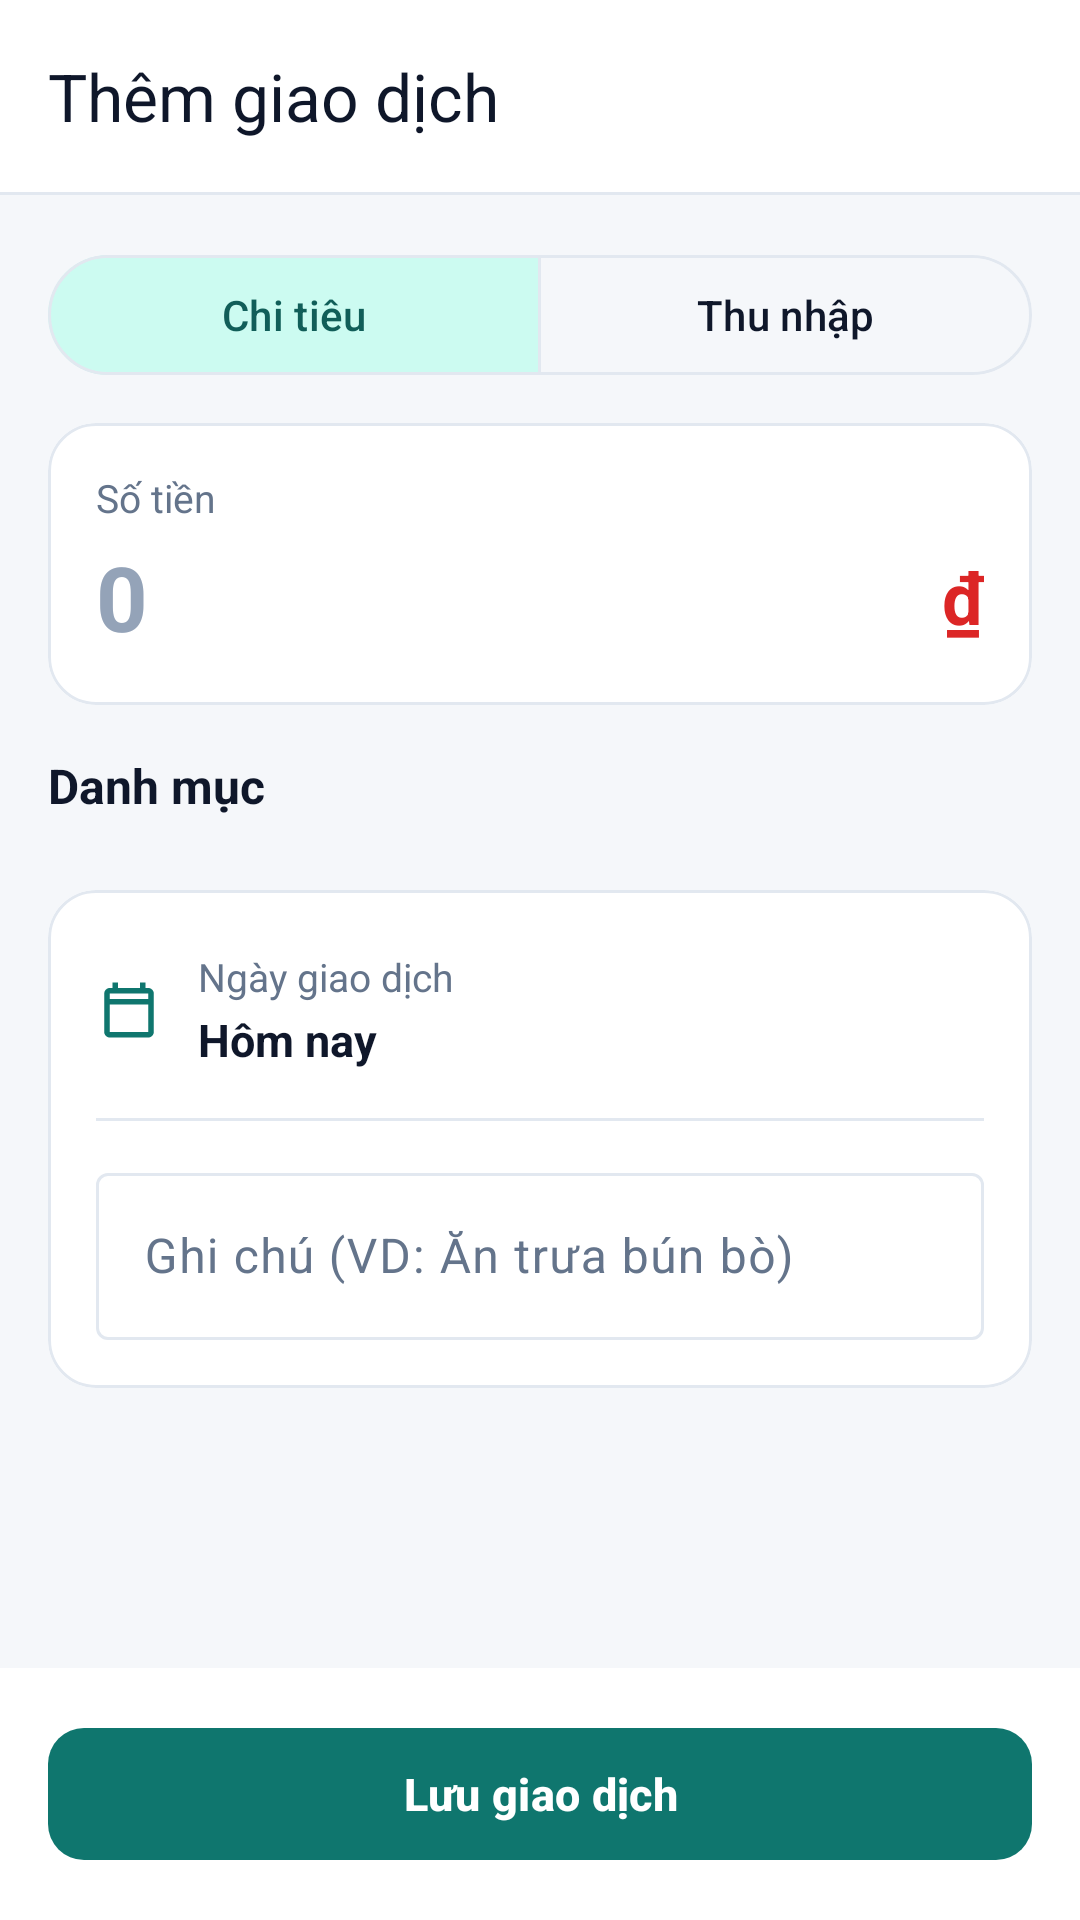

Layout XML and referenced resources for this Android screen:
<!-- AndroidManifest.xml: application theme Theme.ExpenseManager -->
<!-- res/layout/activity_add_edit_transaction.xml -->
<?xml version="1.0" encoding="utf-8"?>
<LinearLayout xmlns:android="http://schemas.android.com/apk/res/android"
    xmlns:app="http://schemas.android.com/apk/res-auto"
    android:layout_width="match_parent"
    android:layout_height="match_parent"
    android:background="@color/background"
    android:orientation="vertical">

    <com.google.android.material.appbar.MaterialToolbar
        android:id="@+id/toolbar"
        android:layout_width="match_parent"
        android:layout_height="?attr/actionBarSize"
        android:background="@color/surface"
        app:navigationIcon="@drawable/ic_back"
        app:navigationIconTint="@color/text_primary"
        app:title="Thêm giao dịch"
        app:titleTextColor="@color/text_primary" />

    <View
        android:layout_width="match_parent"
        android:layout_height="1dp"
        android:background="@color/outline" />

    <androidx.core.widget.NestedScrollView
        android:layout_width="match_parent"
        android:layout_height="0dp"
        android:layout_weight="1"
        android:clipToPadding="false"
        android:padding="16dp">

        <LinearLayout
            android:layout_width="match_parent"
            android:layout_height="wrap_content"
            android:orientation="vertical">

            
            <com.google.android.material.button.MaterialButtonToggleGroup
                android:id="@+id/toggle_type"
                android:layout_width="match_parent"
                android:layout_height="wrap_content"
                app:checkedButton="@id/btn_expense"
                app:selectionRequired="true"
                app:singleSelection="true">

                <com.google.android.material.button.MaterialButton
                    android:id="@+id/btn_expense"
                    style="@style/Widget.Material3.Button.OutlinedButton"
                    android:layout_width="0dp"
                    android:layout_height="wrap_content"
                    android:layout_weight="1"
                    android:text="Chi tiêu" />

                <com.google.android.material.button.MaterialButton
                    android:id="@+id/btn_income"
                    style="@style/Widget.Material3.Button.OutlinedButton"
                    android:layout_width="0dp"
                    android:layout_height="wrap_content"
                    android:layout_weight="1"
                    android:text="Thu nhập" />
            </com.google.android.material.button.MaterialButtonToggleGroup>

            
            <com.google.android.material.card.MaterialCardView
                android:layout_width="match_parent"
                android:layout_height="wrap_content"
                android:layout_marginTop="12dp">

                <LinearLayout
                    android:layout_width="match_parent"
                    android:layout_height="wrap_content"
                    android:orientation="vertical"
                    android:padding="16dp">

                    <TextView
                        android:layout_width="wrap_content"
                        android:layout_height="wrap_content"
                        android:text="Số tiền"
                        style="@style/Text.Caption" />

                    <LinearLayout
                        android:layout_width="match_parent"
                        android:layout_height="wrap_content"
                        android:layout_marginTop="4dp"
                        android:gravity="center_vertical"
                        android:orientation="horizontal">

                        <EditText
                            android:id="@+id/et_amount"
                            android:layout_width="0dp"
                            android:layout_height="wrap_content"
                            android:layout_weight="1"
                            android:background="@null"
                            android:fontFeatureSettings="tnum"
                            android:hint="0"
                            android:inputType="number"
                            android:maxLines="1"
                            android:textColor="@color/expense"
                            android:textColorHint="@color/text_faint"
                            android:textSize="30sp"
                            android:textStyle="bold" />

                        <TextView
                            android:id="@+id/tv_currency"
                            android:layout_width="wrap_content"
                            android:layout_height="wrap_content"
                            android:layout_marginStart="8dp"
                            android:text="₫"
                            android:textColor="@color/expense"
                            android:textSize="24sp"
                            android:textStyle="bold" />
                    </LinearLayout>
                </LinearLayout>
            </com.google.android.material.card.MaterialCardView>

            
            <LinearLayout
                android:layout_width="match_parent"
                android:layout_height="wrap_content"
                android:layout_marginTop="16dp"
                android:gravity="center_vertical"
                android:orientation="horizontal">

                <TextView
                    android:layout_width="0dp"
                    android:layout_height="wrap_content"
                    android:layout_weight="1"
                    android:text="Danh mục"
                    style="@style/Text.Section" />

                <TextView
                    android:id="@+id/tv_category_error"
                    android:layout_width="wrap_content"
                    android:layout_height="wrap_content"
                    android:text="Vui lòng chọn danh mục"
                    android:textColor="@color/expense"
                    android:textSize="12sp"
                    android:visibility="gone" />
            </LinearLayout>

            <androidx.recyclerview.widget.RecyclerView
                android:id="@+id/rv_categories"
                android:layout_width="match_parent"
                android:layout_height="wrap_content"
                android:layout_marginTop="8dp" />

            
            <com.google.android.material.card.MaterialCardView
                android:layout_width="match_parent"
                android:layout_height="wrap_content"
                android:layout_marginTop="16dp">

                <LinearLayout
                    android:layout_width="match_parent"
                    android:layout_height="wrap_content"
                    android:orientation="vertical"
                    android:padding="16dp">

                    <LinearLayout
                        android:id="@+id/row_date"
                        android:layout_width="match_parent"
                        android:layout_height="wrap_content"
                        android:background="?attr/selectableItemBackground"
                        android:clickable="true"
                        android:focusable="true"
                        android:gravity="center_vertical"
                        android:minHeight="48dp"
                        android:orientation="horizontal">

                        <ImageView
                            android:layout_width="22dp"
                            android:layout_height="22dp"
                            android:importantForAccessibility="no"
                            android:src="@drawable/ic_calendar"
                            app:tint="@color/primary" />

                        <LinearLayout
                            android:layout_width="0dp"
                            android:layout_height="wrap_content"
                            android:layout_marginStart="12dp"
                            android:layout_weight="1"
                            android:orientation="vertical">

                            <TextView
                                android:layout_width="wrap_content"
                                android:layout_height="wrap_content"
                                android:text="Ngày giao dịch"
                                style="@style/Text.Caption" />

                            <TextView
                                android:id="@+id/tv_date"
                                android:layout_width="wrap_content"
                                android:layout_height="wrap_content"
                                android:layout_marginTop="2dp"
                                android:text="Hôm nay"
                                android:textStyle="bold"
                                style="@style/Text.Body" />
                        </LinearLayout>

                        <ImageView
                            android:layout_width="20dp"
                            android:layout_height="20dp"
                            android:importantForAccessibility="no"
                            android:src="@drawable/ic_chevron_right"
                            app:tint="@color/text_faint" />
                    </LinearLayout>

                    <View
                        android:layout_width="match_parent"
                        android:layout_height="1dp"
                        android:layout_marginVertical="12dp"
                        android:background="@color/outline" />

                    <com.google.android.material.textfield.TextInputLayout
                        style="@style/Widget.Material3.TextInputLayout.OutlinedBox"
                        android:layout_width="match_parent"
                        android:layout_height="wrap_content"
                        android:hint="Ghi chú (VD: Ăn trưa bún bò)"
                        app:startIconDrawable="@drawable/ic_note">

                        <com.google.android.material.textfield.TextInputEditText
                            android:id="@+id/et_note"
                            android:layout_width="match_parent"
                            android:layout_height="wrap_content"
                            android:inputType="textCapSentences"
                            android:maxLines="2" />
                    </com.google.android.material.textfield.TextInputLayout>
                </LinearLayout>
            </com.google.android.material.card.MaterialCardView>

        </LinearLayout>
    </androidx.core.widget.NestedScrollView>

    <LinearLayout
        android:layout_width="match_parent"
        android:layout_height="wrap_content"
        android:background="@color/surface"
        android:orientation="vertical"
        android:padding="16dp">

        <com.google.android.material.button.MaterialButton
            android:id="@+id/btn_save"
            android:layout_width="match_parent"
            android:layout_height="52dp"
            android:text="Lưu giao dịch"
            android:textSize="15sp"
            android:textStyle="bold"
            app:cornerRadius="12dp" />
    </LinearLayout>

</LinearLayout>
<!-- resources referenced by this layout -->
<resources>
  <color name="background">#F5F7FA</color>
  <color name="expense">#DC2626</color>
  <color name="outline">#E2E8F0</color>
  <color name="primary">#0F766E</color>
  <color name="surface">#FFFFFF</color>
  <color name="text_faint">#94A3B8</color>
  <color name="text_primary">#0F172A</color>
  <!-- drawable ic_calendar (drawable) -->
  <?xml version="1.0" encoding="utf-8"?>
  <vector xmlns:android="http://schemas.android.com/apk/res/android"
      android:width="24dp"
      android:height="24dp"
      android:tint="?attr/colorControlNormal"
      android:viewportWidth="24"
      android:viewportHeight="24">
      <path
          android:fillColor="@android:color/white"
          android:pathData="M19,4h-1V2h-2v2H8V2H6v2H5c-1.11,0 -1.99,0.9 -1.99,2L3,20c0,1.1 0.89,2 2,2h14c1.1,0 2,-0.9 2,-2V6c0,-1.1 -0.9,-2 -2,-2zM19,20H5V10h14v10zM19,8H5V6h14v2z" />
  </vector>
  <style name="Text.Body" parent="">
          <item name="android:textSize">15sp</item>
          <item name="android:textColor">@color/text_primary</item>
      </style>
  <style name="Text.Caption" parent="">
          <item name="android:textSize">13sp</item>
          <item name="android:textColor">@color/text_secondary</item>
      </style>
  <style name="Text.Section" parent="">
          <item name="android:textSize">16sp</item>
          <item name="android:textStyle">bold</item>
          <item name="android:textColor">@color/text_primary</item>
      </style>
  <style name="Theme.ExpenseManager" parent="Theme.Material3.Light.NoActionBar">
          <item name="colorPrimary">@color/primary</item>
          <item name="colorOnPrimary">@color/white</item>
          <item name="colorPrimaryContainer">@color/primary_container</item>
          <item name="colorOnPrimaryContainer">@color/primary_dark</item>
          <item name="colorSecondary">@color/primary</item>
          <item name="colorSecondaryContainer">@color/primary_container</item>
          <item name="colorOnSecondaryContainer">@color/primary_dark</item>
          <item name="colorError">@color/expense</item>
          <item name="android:colorBackground">@color/background</item>
          <item name="colorSurface">@color/surface</item>
          <item name="colorOnSurface">@color/text_primary</item>
          <item name="colorOnSurfaceVariant">@color/text_secondary</item>
          <item name="colorOutline">@color/outline</item>
          <item name="android:statusBarColor">@color/background</item>
          <item name="android:windowLightStatusBar">true</item>
          <item name="android:navigationBarColor">@color/surface</item>
          <item name="materialCardViewStyle">@style/Widget.App.Card</item>
      </style>
  <color name="text_secondary">#64748B</color>
  <color name="white">#FFFFFF</color>
  <color name="primary_container">#CCFBF1</color>
  <color name="primary_dark">#115E59</color>
  <style name="Widget.App.Card" parent="Widget.Material3.CardView.Outlined">
          <item name="cardBackgroundColor">@color/surface</item>
          <item name="strokeColor">@color/outline</item>
          <item name="strokeWidth">1dp</item>
          <item name="cardCornerRadius">16dp</item>
          <item name="cardElevation">0dp</item>
      </style>
</resources>
